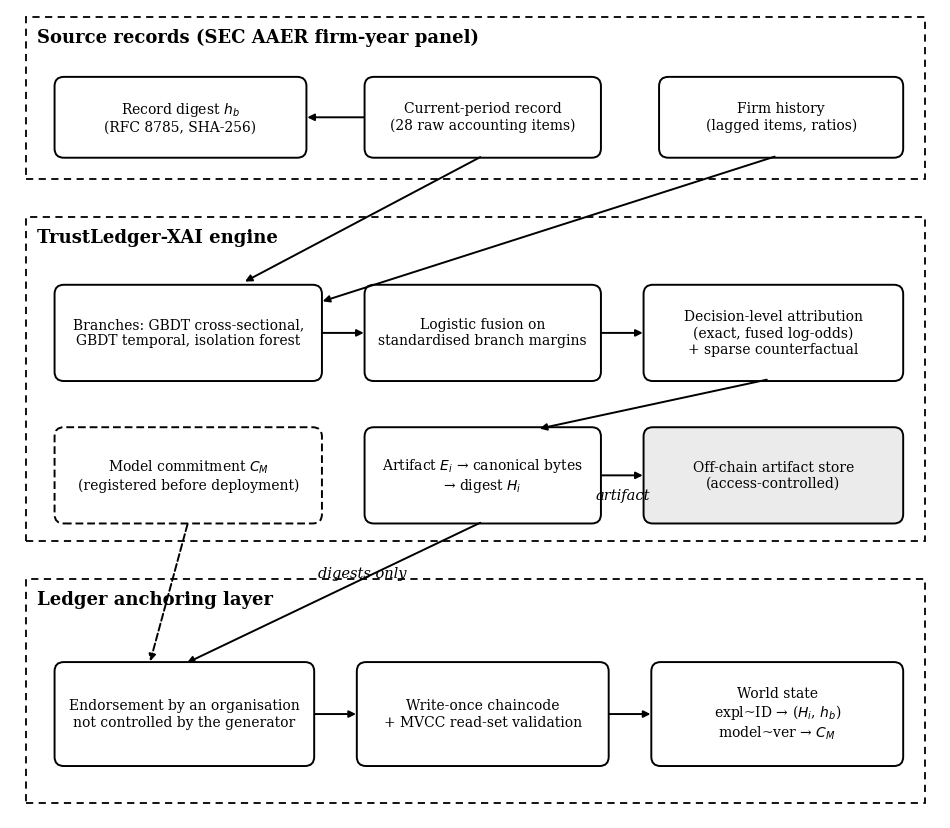

The matplotlib source for this figure: (Note: this script raises an exception after producing the figure.)
import matplotlib; matplotlib.use("Agg")
import matplotlib.pyplot as plt
from matplotlib.patches import FancyBboxPatch, Rectangle

plt.rcParams.update({"font.family": "serif"})
fig, ax = plt.subplots(figsize=(12, 10.5), dpi=600)
ax.set_xlim(0, 120); ax.set_ylim(0, 105); ax.axis("off")

def group(x, y, w, h, title):
    ax.add_patch(Rectangle((x, y), w, h, fill=False, ls=(0, (4, 3)), lw=1.3))
    ax.text(x + 1.5, y + h - 2.6, title, fontsize=13, fontweight="bold", va="center")

def box(x, y, w, h, text, dashed=False, shade=False, fs=10):
    ax.add_patch(FancyBboxPatch((x, y), w, h, boxstyle="round,pad=0.25,rounding_size=1.2",
                                fc="#ebebeb" if shade else "white", ec="black", lw=1.4,
                                ls=(0, (4, 2)) if dashed else "-"))
    ax.text(x + w / 2, y + h / 2, text, ha="center", va="center", fontsize=fs)
    return (x, y, w, h)

def arrow(p, q, style="-|>", ls="-", label=None, lx=0, ly=0):
    ax.annotate("", xy=q, xytext=p, arrowprops=dict(arrowstyle=style, lw=1.4, ls=ls, color="black"))
    if label:
        ax.text((p[0] + q[0]) / 2 + lx, (p[1] + q[1]) / 2 + ly, label, fontsize=10.5, style="italic")

group(2, 83, 116, 21, "Source records (SEC AAER firm-year panel)")
c = box(6, 86, 32, 10, "Record digest $h_b$\n(RFC 8785, SHA-256)", fs=10)
a = box(46, 86, 30, 10, "Current-period record\n(28 raw accounting items)", fs=10)
b = box(84, 86, 31, 10, "Firm history\n(lagged items, ratios)", fs=10)
arrow((46, 91), (38, 91))

group(2, 36, 116, 42, "TrustLedger-XAI engine")
d = box(6, 57, 34, 12, "Branches: GBDT cross-sectional,\nGBDT temporal, isolation forest")
e = box(46, 57, 30, 12, "Logistic fusion on\nstandardised branch margins")
f = box(82, 57, 33, 12, "Decision-level attribution\n(exact, fused log-odds)\n+ sparse counterfactual")
g = box(6, 38.5, 34, 12, "Model commitment $C_M$\n(registered before deployment)", dashed=True)
h = box(46, 38.5, 30, 12, "Artifact $E_i$ \u2192 canonical bytes\n\u2192 digest $H_i$")
i = box(82, 38.5, 33, 12, "Off-chain artifact store\n(access-controlled)", shade=True)
arrow((61, 86), (30, 69.5)); arrow((99, 86), (40, 67))
arrow((40, 63), (46, 63)); arrow((76, 63), (82, 63))
arrow((98, 57), (68, 50.5)); arrow((76, 44.5), (82, 44.5), label="artifact", lx=-3.5, ly=-3.2)

group(2, 2, 116, 29, "Ledger anchoring layer")
j = box(6, 7, 33, 13, "Endorsement by an organisation\nnot controlled by the generator")
k = box(45, 7, 32, 13, "Write-once chaincode\n+ MVCC read-set validation")
l = box(83, 7, 32, 13, "World state\nexpl~ID \u2192 ($H_i$, $h_b$)\nmodel~ver \u2192 $C_M$")
arrow((39, 13.5), (45, 13.5)); arrow((77, 13.5), (83, 13.5))
arrow((61, 38.5), (22.5, 20), label="digests only", lx=-2, ly=2)
arrow((23, 38.5), (18, 20), ls="--")
plt.savefig("results/f1.png", bbox_inches="tight"); print("ok")
